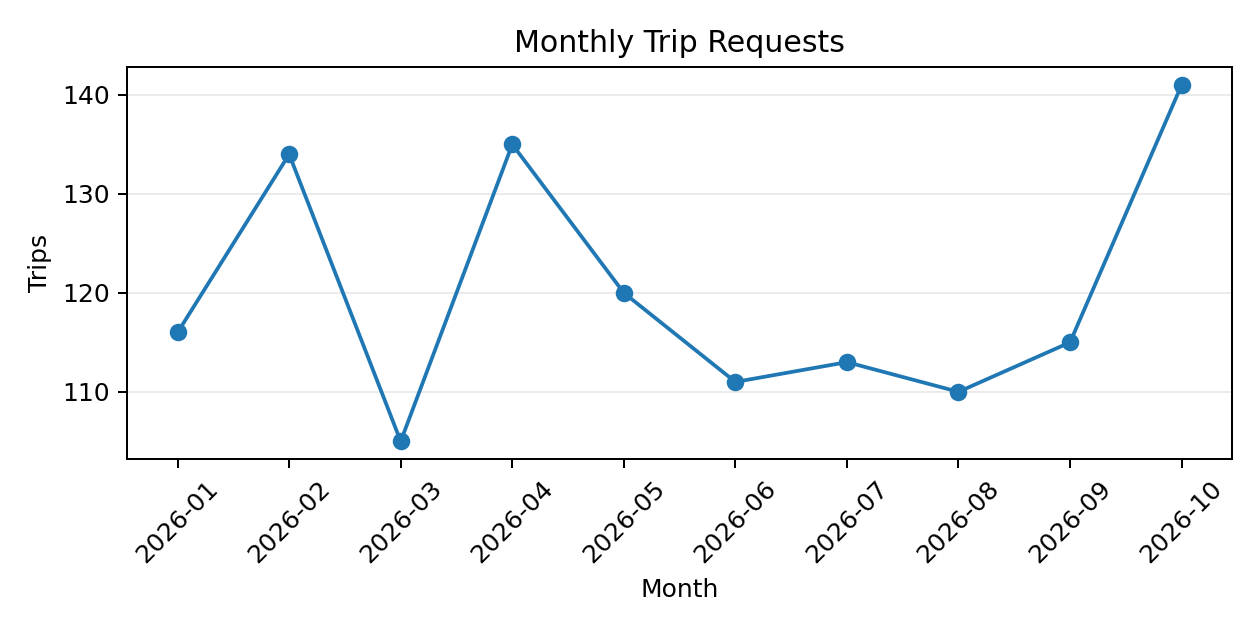

Values plotted in this chart, from the file beside it:
month, trips
2026-01, 116
2026-02, 134
2026-03, 105
2026-04, 135
2026-05, 120
2026-06, 111
2026-07, 113
2026-08, 110
2026-09, 115
2026-10, 141
